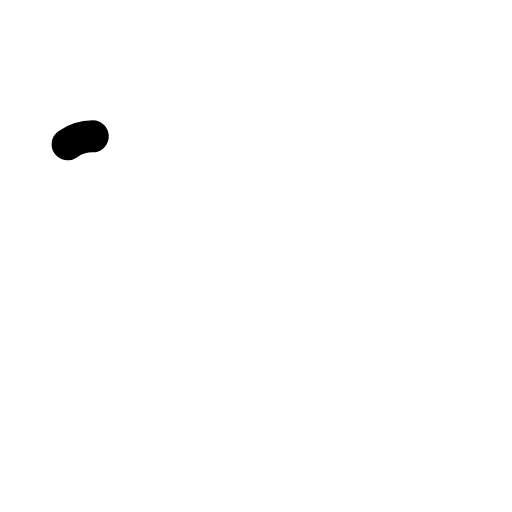
t = 0.00 s
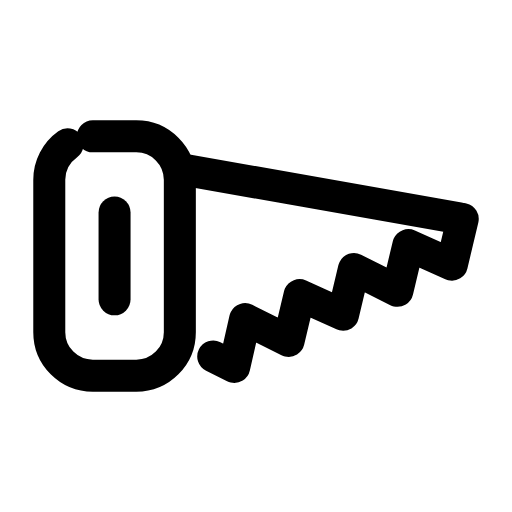
t = 0.24 s
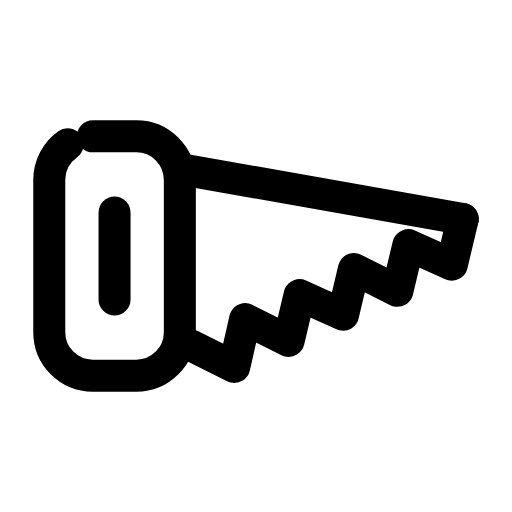
t = 0.47 s
t = 0.68 s: frame unchanged from t = 0.47 s, image omitted
t = 0.93 s: frame unchanged from t = 0.47 s, image omitted
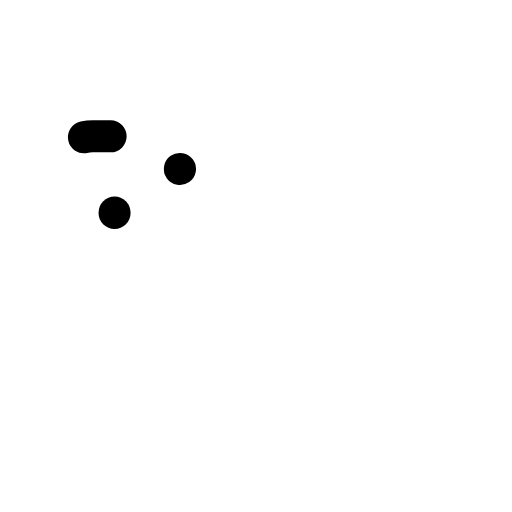
t = 1.17 s

The animated SVG that drew these frames (rendered in a browser with its animation timeline set to each time). Animation: 4 SMIL elements (animate=4); one cycle of 1.40 s, repeats indefinitely.

<svg xmlns="http://www.w3.org/2000/svg" width="24" height="24" viewBox="0 0 24 24" fill="none"><g transform="translate(-0.24 1.29) scale(1.02)"><rect stroke="currentColor" stroke-width="1.471" stroke-linecap="round" stroke-linejoin="round" fill="none" x="2.5" y="5" width="6" height="11" rx="2" pathLength="1" stroke-dasharray="1"><animate attributeName="stroke-dashoffset" values="1;1;0;0;0;0;1;1;1" keyTimes="0;0;0.189;0.45;0.6;0.774;0.9;0.9;1" dur="1.4s" repeatCount="indefinite" calcMode="spline" keySplines="0.16 1 0.3 1;0.16 1 0.3 1;0.16 1 0.3 1;0.16 1 0.3 1;0.16 1 0.3 1;0.16 1 0.3 1;0.16 1 0.3 1;0.16 1 0.3 1"/></rect><path stroke="currentColor" stroke-width="1.471" stroke-linecap="round" stroke-linejoin="round" fill="none" d="M5.5 8.5L5.5 12.5" pathLength="1" stroke-dasharray="1"><animate attributeName="stroke-dashoffset" values="1;1;0;0;0;0;1;1;1" keyTimes="0;0.0315;0.2205;0.45;0.6;0.753;0.879;0.9;1" dur="1.4s" repeatCount="indefinite" calcMode="spline" keySplines="0.16 1 0.3 1;0.16 1 0.3 1;0.16 1 0.3 1;0.16 1 0.3 1;0.16 1 0.3 1;0.16 1 0.3 1;0.16 1 0.3 1;0.16 1 0.3 1"/></path><path stroke="currentColor" stroke-width="1.471" stroke-linecap="round" stroke-linejoin="round" fill="none" d="M8.5 6.5L21.5 8.8" pathLength="1" stroke-dasharray="1"><animate attributeName="stroke-dashoffset" values="1;1;0;0;0;0;1;1;1" keyTimes="0;0.063;0.252;0.45;0.6;0.732;0.858;0.9;1" dur="1.4s" repeatCount="indefinite" calcMode="spline" keySplines="0.16 1 0.3 1;0.16 1 0.3 1;0.16 1 0.3 1;0.16 1 0.3 1;0.16 1 0.3 1;0.16 1 0.3 1;0.16 1 0.3 1;0.16 1 0.3 1"/></path><path stroke="currentColor" stroke-width="1.471" stroke-linecap="round" stroke-linejoin="round" fill="none" d="M21.5 8.8L21 10.9L19 10L18.5 12.1L16.5 11.1L16 13.2L14 12.3L13.5 14.4L11.5 13.4L11 15.6L9 14.6" pathLength="1" stroke-dasharray="1"><animate attributeName="stroke-dashoffset" values="1;1;0;0;0;0;1;1;1" keyTimes="0;0.0945;0.2835;0.45;0.6;0.711;0.837;0.9;1" dur="1.4s" repeatCount="indefinite" calcMode="spline" keySplines="0.16 1 0.3 1;0.16 1 0.3 1;0.16 1 0.3 1;0.16 1 0.3 1;0.16 1 0.3 1;0.16 1 0.3 1;0.16 1 0.3 1;0.16 1 0.3 1"/></path></g></svg>
